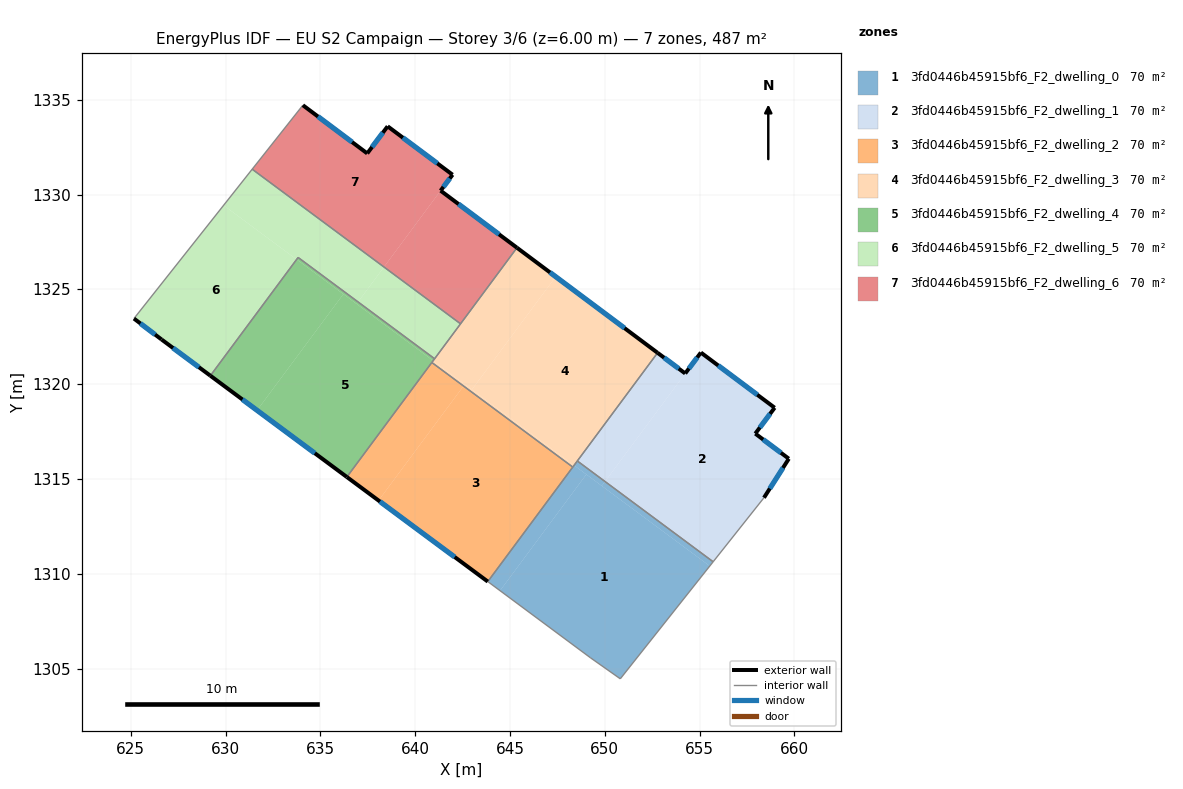
=== STOREY PLAN SPEC (per zone: floor XY polygon, exterior-wall plan segments, windows/doors) ===
zone 1: 3fd0446b45915bf6_F2_dwelling_0  (69.6 m²)
  floor: (655.54, 1310.41) (650.82, 1304.46) (649.25, 1305.56) (644.48, 1309.11) (649.03, 1315.24)
  floor: (655.72, 1310.63) (655.54, 1310.41) (649.84, 1314.63) (650.01, 1314.86)
  floor: (649.03, 1315.24) (644.48, 1309.11) (643.83, 1309.58) (648.38, 1315.72)
  floor: (650.01, 1314.86) (649.84, 1314.63) (648.38, 1315.72) (648.55, 1315.95)
  interior walls: 6
zone 2: 3fd0446b45915bf6_F2_dwelling_1  (69.6 m²)
  floor: (658.96, 1318.75) (657.94, 1317.39) (659.71, 1316.07) (658.40, 1314.01) (655.72, 1310.63) (650.01, 1314.86) (654.24, 1320.56) (655.07, 1321.67)
  floor: (654.24, 1320.56) (650.01, 1314.86) (648.55, 1315.95) (652.79, 1321.65)
  exterior wall: (657.94, 1317.39) – (658.96, 1318.75)  [1.7 m]
    window: (658.18, 1317.71) – (658.72, 1318.43)  [1.4 m²]
  exterior wall: (659.71, 1316.07) – (657.94, 1317.39)  [2.2 m]
    window: (659.29, 1316.38) – (658.36, 1317.08)  [1.9 m²]
  exterior wall: (658.40, 1314.01) – (659.71, 1316.07)  [2.4 m]
    window: (658.71, 1314.49) – (659.40, 1315.58)  [2.1 m²]
  exterior wall: (654.24, 1320.56) – (652.79, 1321.65)  [1.8 m]
    window: (653.90, 1320.82) – (653.13, 1321.40)  [1.5 m²]
  exterior wall: (655.07, 1321.67) – (654.24, 1320.56)  [1.4 m]
    window: (654.88, 1321.41) – (654.44, 1320.82)  [1.2 m²]
  exterior wall: (658.96, 1318.75) – (655.07, 1321.67)  [4.9 m]
    window: (658.05, 1319.44) – (655.98, 1320.98)  [4.1 m²]
  interior walls: 3
zone 3: 3fd0446b45915bf6_F2_dwelling_2  (69.6 m²)
  floor: (648.31, 1315.62) (643.83, 1309.58) (638.07, 1313.86) (642.55, 1319.90)
  floor: (642.55, 1319.90) (638.07, 1313.86) (636.40, 1315.10) (640.88, 1321.14)
  exterior wall: (636.40, 1315.10) – (643.83, 1309.58)  [9.3 m]
    window: (638.14, 1313.81) – (642.09, 1310.88)  [7.8 m²]
  interior walls: 3
zone 4: 3fd0446b45915bf6_F2_dwelling_3  (69.6 m²)
  floor: (652.79, 1321.65) (648.38, 1315.72) (642.99, 1319.71) (647.41, 1325.67)
  floor: (647.41, 1325.67) (642.99, 1319.71) (640.95, 1321.23) (645.37, 1327.19)
  floor: (648.38, 1315.72) (648.31, 1315.62) (642.55, 1319.90) (642.62, 1319.99)
  floor: (642.62, 1319.99) (642.55, 1319.90) (640.88, 1321.14) (640.95, 1321.23)
  exterior wall: (652.79, 1321.65) – (645.37, 1327.19)  [9.3 m]
    window: (651.04, 1322.95) – (647.11, 1325.89)  [7.8 m²]
  interior walls: 6
zone 5: 3fd0446b45915bf6_F2_dwelling_4  (69.6 m²)
  floor: (640.95, 1321.23) (636.40, 1315.10) (631.66, 1318.62) (636.21, 1324.75)
  floor: (636.99, 1324.33) (636.91, 1324.23) (633.75, 1326.58) (633.83, 1326.68)
  floor: (636.21, 1324.75) (631.66, 1318.62) (629.20, 1320.44) (633.75, 1326.58)
  floor: (641.03, 1321.34) (640.95, 1321.23) (636.91, 1324.23) (636.99, 1324.33)
  exterior wall: (629.20, 1320.44) – (636.40, 1315.10)  [9.0 m]
    window: (630.89, 1319.19) – (634.71, 1316.36)  [7.6 m²]
  interior walls: 4
zone 6: 3fd0446b45915bf6_F2_dwelling_5  (69.6 m²)
  floor: (638.35, 1326.18) (636.99, 1324.33) (633.83, 1326.68) (633.75, 1326.58) (629.90, 1329.43) (631.40, 1331.34)
  floor: (633.75, 1326.58) (629.20, 1320.44) (626.62, 1322.35) (625.17, 1323.46) (629.90, 1329.43)
  floor: (642.39, 1323.18) (641.03, 1321.34) (636.99, 1324.33) (638.35, 1326.18)
  exterior wall: (626.62, 1322.35) – (629.20, 1320.44)  [3.2 m]
    window: (627.23, 1321.91) – (628.59, 1320.89)  [2.7 m²]
  exterior wall: (625.17, 1323.46) – (626.62, 1322.35)  [1.8 m]
    window: (625.51, 1323.20) – (626.28, 1322.61)  [1.5 m²]
  interior walls: 5
zone 7: 3fd0446b45915bf6_F2_dwelling_6  (69.6 m²)
  floor: (645.37, 1327.19) (642.39, 1323.18) (638.35, 1326.18) (641.34, 1330.20)
  floor: (638.55, 1333.60) (641.97, 1331.04) (641.34, 1330.20) (638.35, 1326.18) (631.40, 1331.34) (634.08, 1334.71) (637.47, 1332.17)
  exterior wall: (637.47, 1332.17) – (634.08, 1334.71)  [4.2 m]
    window: (636.67, 1332.77) – (634.87, 1334.11)  [3.6 m²]
  exterior wall: (638.55, 1333.60) – (637.47, 1332.17)  [1.8 m]
    window: (638.30, 1333.26) – (637.72, 1332.50)  [1.5 m²]
  exterior wall: (641.97, 1331.04) – (638.55, 1333.60)  [4.3 m]
    window: (641.17, 1331.64) – (639.35, 1333.00)  [3.6 m²]
  exterior wall: (641.34, 1330.20) – (641.97, 1331.04)  [1.1 m]
    window: (641.49, 1330.40) – (641.82, 1330.85)  [0.9 m²]
  exterior wall: (645.37, 1327.19) – (641.34, 1330.20)  [5.0 m]
    window: (644.42, 1327.90) – (642.29, 1329.50)  [4.2 m²]
  interior walls: 3

=== DERIVED (storey summary) ===
Building: EU S2 Campaign
Storey: 3 of 6  (floor level z = 6.00 m)
Storey gross floor area: 487.4 m²
Zones on this storey: 7
  - 3fd0446b45915bf6_F2_dwelling_0: floor 69.6 m²
  - 3fd0446b45915bf6_F2_dwelling_1: floor 69.6 m²; exterior wall 14.4 m (43.2 m²); 6 window(s) 12.2 m²; WWR 28.1%
  - 3fd0446b45915bf6_F2_dwelling_2: floor 69.6 m²; exterior wall 9.3 m (27.8 m²); 1 window(s) 7.8 m²; WWR 28.1%
  - 3fd0446b45915bf6_F2_dwelling_3: floor 69.6 m²; exterior wall 9.3 m (27.8 m²); 1 window(s) 7.8 m²; WWR 28.1%
  - 3fd0446b45915bf6_F2_dwelling_4: floor 69.6 m²; exterior wall 9.0 m (26.9 m²); 1 window(s) 7.6 m²; WWR 28.1%
  - 3fd0446b45915bf6_F2_dwelling_5: floor 69.6 m²; exterior wall 5.0 m (15.1 m²); 2 window(s) 4.2 m²; WWR 28.1%
  - 3fd0446b45915bf6_F2_dwelling_6: floor 69.6 m²; exterior wall 16.4 m (49.2 m²); 5 window(s) 13.8 m²; WWR 28.1%
Zone adjacency (shared interzone walls):
  - 3fd0446b45915bf6_F2_dwelling_0 ↔ 3fd0446b45915bf6_F2_dwelling_1
  - 3fd0446b45915bf6_F2_dwelling_0 ↔ 3fd0446b45915bf6_F2_dwelling_2
  - 3fd0446b45915bf6_F2_dwelling_0 ↔ 3fd0446b45915bf6_F2_dwelling_3
  - 3fd0446b45915bf6_F2_dwelling_1 ↔ 3fd0446b45915bf6_F2_dwelling_3
  - 3fd0446b45915bf6_F2_dwelling_2 ↔ 3fd0446b45915bf6_F2_dwelling_3
  - 3fd0446b45915bf6_F2_dwelling_2 ↔ 3fd0446b45915bf6_F2_dwelling_4
  - 3fd0446b45915bf6_F2_dwelling_3 ↔ 3fd0446b45915bf6_F2_dwelling_4
  - 3fd0446b45915bf6_F2_dwelling_3 ↔ 3fd0446b45915bf6_F2_dwelling_5
  - 3fd0446b45915bf6_F2_dwelling_3 ↔ 3fd0446b45915bf6_F2_dwelling_6
  - 3fd0446b45915bf6_F2_dwelling_4 ↔ 3fd0446b45915bf6_F2_dwelling_5
  - 3fd0446b45915bf6_F2_dwelling_5 ↔ 3fd0446b45915bf6_F2_dwelling_6